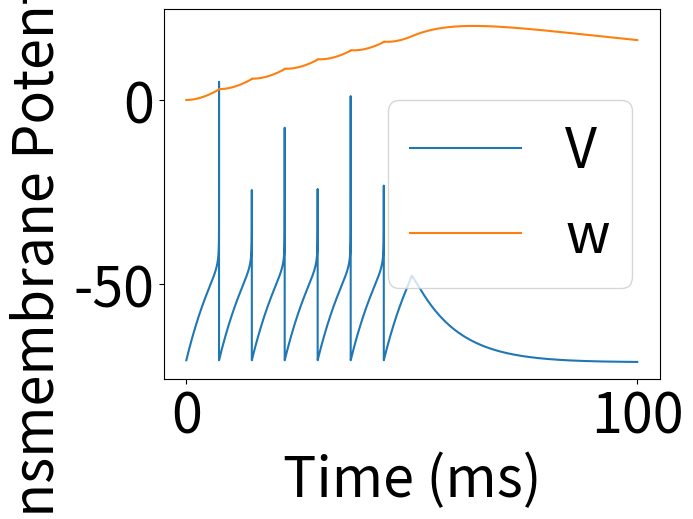

This figure's Python source:
r"""Solve the equation
.. math::

    C\frac{d V}{d t} = -g_L(V - E_L) + g_L\Delta_T\exp{\frac{V - V_T}{\Delta_T}}
                            - w - I
    \tau_w\frac{d w}{d t} = a(V - E_L} - w

    at \quad t = t^f \quad reset \quad V \leftarrow V_r
    at t = t^f \quad reset w \leftarrow w + b
"""


import numpy as np



class Adex:
    r"""Class representing the adex cell model with some default parameters.
    The equation will be written on the form

    .. math::
        \frac{d V}{d t} = I(V, w}
        \frac{d w}{ dt} = F(V, w}
    """
    def __init__(self, params):
        parameters = Adex.default_parameters()
        parameters.update(params)
        self._params = parameters

    @staticmethod
    def default_parameters():
        params = {"C": 281,           # Membrane capacitance (pF)
                  "g_L": 30,          # Leak conductance (nS)
                  "E_L": -70.6,       # Leak reversal potential (mV)
                  "V_T": -50.4,       # Spike threshold (mV)
                  "Delta_T": 2,       # Slope factor (mV)
                  "tau_w": 144,       # Adaptation time constant (ms)
                  "a": 4,             # Subthreshold adaptation (nS)
                  "spike": 20,        # When to reset (mV)
                  "b": 0.0805         # Spike-triggered adaptation (nA)
                  }
        return params

    def I(self, V, w):
        """Right hand side of the ODE for the transmembrane potential."""
        g_L = self._params["g_L"]
        E_L = self._params["E_L"]
        Dt = self._params["Delta_T"]
        C = self._params["C"]
        V_T = self._params["V_T"]

        return 1./C*(g_L*Dt*np.exp((V - V_T)/Dt) - w - g_L*(V - E_L))

    def F(self, V, w):
        """Right hand side of the ODE for the adaptation."""
        tau_w = self._params["tau_w"]
        a = self._params["a"]
        E_L = self._params["E_L"]

        return 1./tau_w*(a*(V - E_L) - w)

    def update(self, V, w):
        """Update V, w if the model is spiking. 

        Returns:
            V, w (float, float): if vectorize is False
        """
        spike = self._params["spike"]
        b = self._params["b"]
        E_L = self._params["E_L"]

        if V > spike:
            V = E_L
            w += b
        return V, w


def solve(t0, T, dt, adex_model, ic, stimulus):
    """1st order forward difference scheme to solve the adex model.
    """
    time = np.arange(t0, T, dt)     # for plotting and time-stepping purposes
    V = np.zeros_like(time)
    w = np.zeros_like(time)

    # ICs
    V[0] = ic[0]
    w[0] = ic[1]

    I = adex.I
    F = adex.F

    for i, t in enumerate(time[1:]):
        V_tmp = V[i] + dt*I(V[i], w[i]) + dt*stimulus(t)
        w_tmp = w[i] + dt*F(V[i], w[i])

        # In the fenics implementation, this step requires (at the moment) copying the current
        # solution
        V[i + 1], w[i + 1] = adex.update(V_tmp, w_tmp)      # update if spiking

    return time, V, w


if __name__ == "__main__":
    params = Adex.default_parameters()
    adex = Adex(params)

    stimulus = lambda t: 5*(t < 50)     # stimulus applied to adex.I(V, w)
    time, V, w = solve(0, 100, 5e-4, adex, (params["E_L"], 0), stimulus)

    import matplotlib.pyplot as plt
    import matplotlib as mpl
    # plt.xkcd()

    font = {'size': 40}
    mpl.rc('font', **font)

    fig = plt.figure()
    ax = fig.add_subplot(111)
    ax.plot(time, V, label=r"V")
    ax.plot(time, w, label=r"w")
    ax.set_xlabel("Time (ms)")
    ax.set_ylabel("Transmembrane Potential (mV)")
    plt.legend()
    # plt.show()
    plt.savefig("foo.png")
